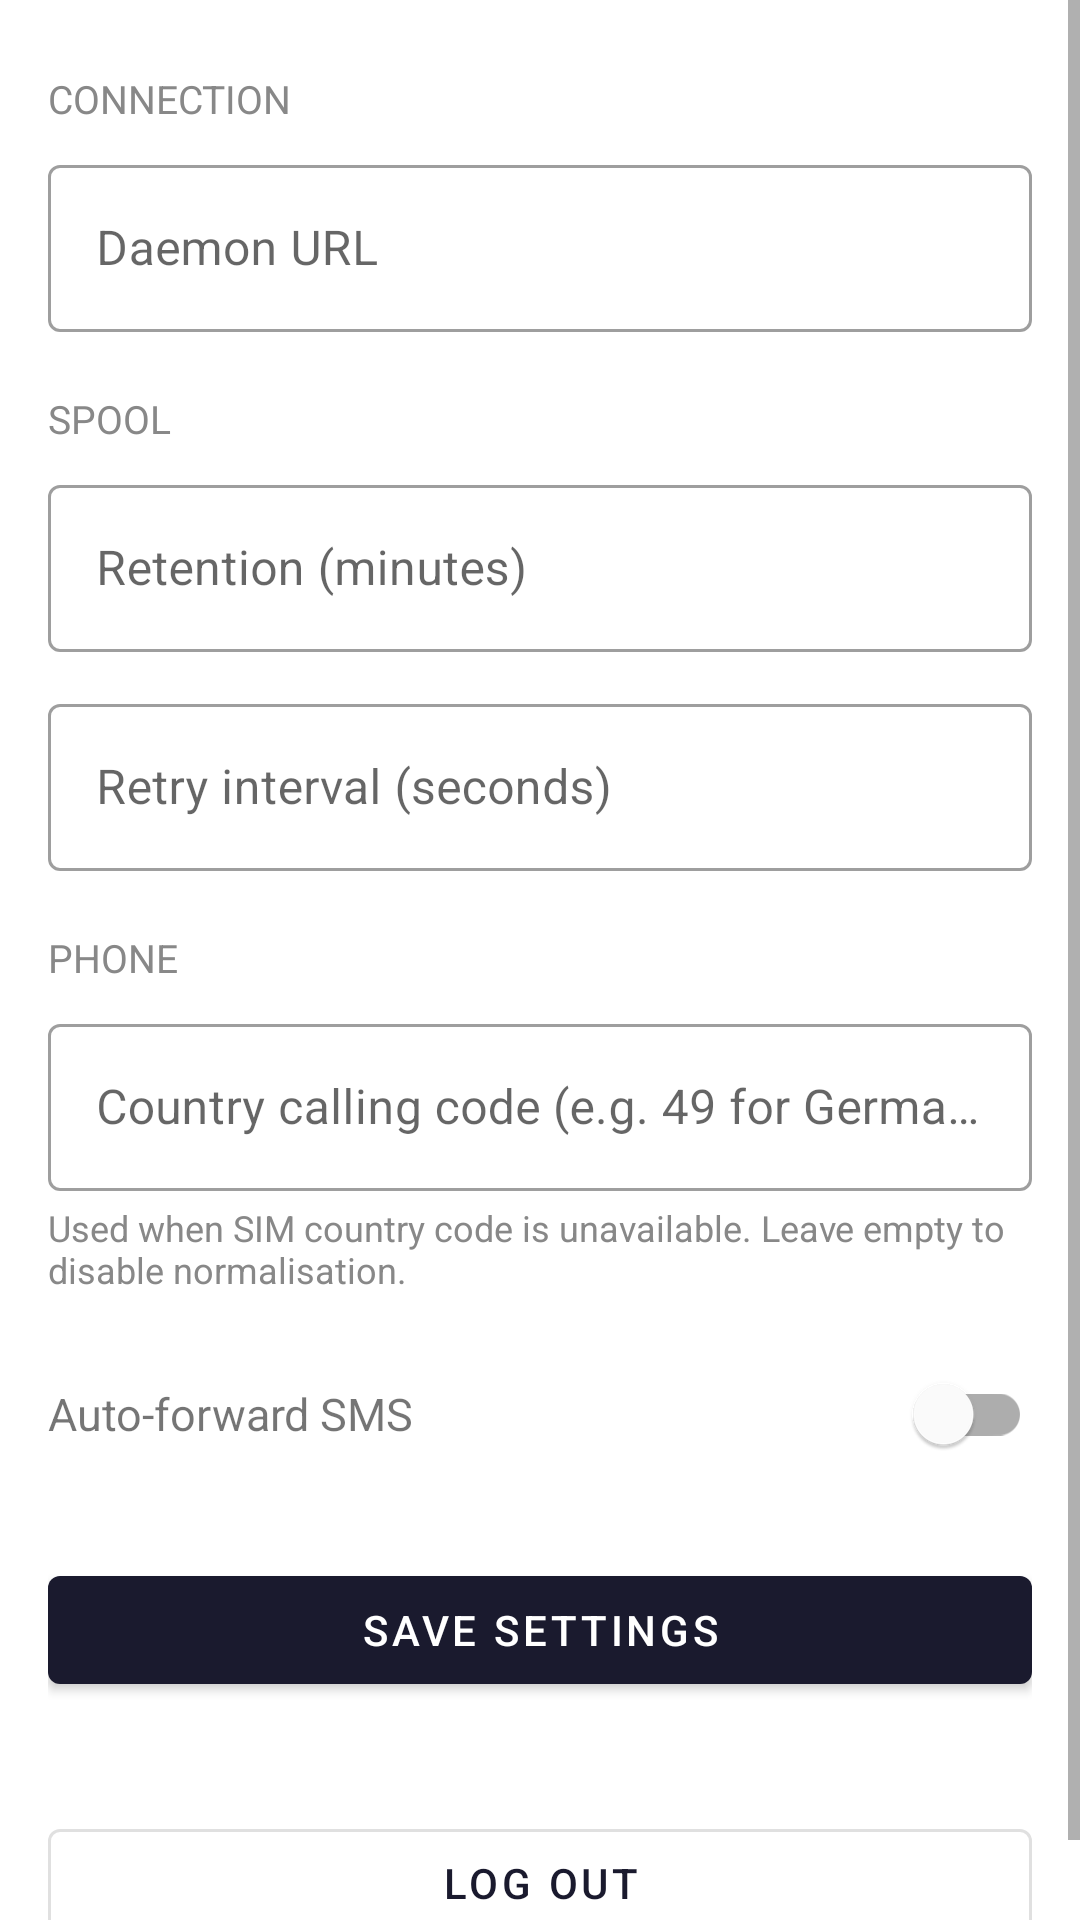

Layout XML and referenced resources for this Android screen:
<!-- AndroidManifest.xml: application theme Theme.Noncey -->
<!-- res/layout/fragment_settings.xml -->
<?xml version="1.0" encoding="utf-8"?>
<ScrollView
    xmlns:android="http://schemas.android.com/apk/res/android"
    android:layout_width="match_parent"
    android:layout_height="match_parent"
    android:fillViewport="true">

    <LinearLayout
        android:layout_width="match_parent"
        android:layout_height="wrap_content"
        android:orientation="vertical"
        android:padding="16dp">

        <TextView
            android:layout_width="match_parent"
            android:layout_height="wrap_content"
            android:text="Connection"
            android:textSize="13sp"
            android:textColor="#888"
            android:textAllCaps="true"
            android:layout_marginBottom="8dp"
            android:layout_marginTop="8dp" />

        <com.google.android.material.textfield.TextInputLayout
            android:layout_width="match_parent"
            android:layout_height="wrap_content"
            android:hint="Daemon URL"
            style="@style/Widget.MaterialComponents.TextInputLayout.OutlinedBox"
            android:layout_marginBottom="12dp">
            <com.google.android.material.textfield.TextInputEditText
                android:id="@+id/etUrl"
                android:layout_width="match_parent"
                android:layout_height="wrap_content"
                android:inputType="textUri" />
        </com.google.android.material.textfield.TextInputLayout>

        <TextView
            android:layout_width="match_parent"
            android:layout_height="wrap_content"
            android:text="Spool"
            android:textSize="13sp"
            android:textColor="#888"
            android:textAllCaps="true"
            android:layout_marginBottom="8dp"
            android:layout_marginTop="8dp" />

        <com.google.android.material.textfield.TextInputLayout
            android:layout_width="match_parent"
            android:layout_height="wrap_content"
            android:hint="Retention (minutes)"
            style="@style/Widget.MaterialComponents.TextInputLayout.OutlinedBox"
            android:layout_marginBottom="12dp">
            <com.google.android.material.textfield.TextInputEditText
                android:id="@+id/etSpoolRetention"
                android:layout_width="match_parent"
                android:layout_height="wrap_content"
                android:inputType="number" />
        </com.google.android.material.textfield.TextInputLayout>

        <com.google.android.material.textfield.TextInputLayout
            android:layout_width="match_parent"
            android:layout_height="wrap_content"
            android:hint="Retry interval (seconds)"
            style="@style/Widget.MaterialComponents.TextInputLayout.OutlinedBox"
            android:layout_marginBottom="12dp">
            <com.google.android.material.textfield.TextInputEditText
                android:id="@+id/etSpoolRetry"
                android:layout_width="match_parent"
                android:layout_height="wrap_content"
                android:inputType="number" />
        </com.google.android.material.textfield.TextInputLayout>

        <TextView
            android:layout_width="match_parent"
            android:layout_height="wrap_content"
            android:text="Phone"
            android:textSize="13sp"
            android:textColor="#888"
            android:textAllCaps="true"
            android:layout_marginBottom="8dp"
            android:layout_marginTop="8dp" />

        <com.google.android.material.textfield.TextInputLayout
            android:layout_width="match_parent"
            android:layout_height="wrap_content"
            android:hint="Country calling code (e.g. 49 for Germany)"
            style="@style/Widget.MaterialComponents.TextInputLayout.OutlinedBox"
            android:layout_marginBottom="4dp">
            <com.google.android.material.textfield.TextInputEditText
                android:id="@+id/etCountryCode"
                android:layout_width="match_parent"
                android:layout_height="wrap_content"
                android:inputType="number" />
        </com.google.android.material.textfield.TextInputLayout>

        <TextView
            android:layout_width="match_parent"
            android:layout_height="wrap_content"
            android:text="Used when SIM country code is unavailable. Leave empty to disable normalisation."
            android:textSize="12sp"
            android:textColor="#888"
            android:layout_marginBottom="16dp" />

        <LinearLayout
            android:layout_width="match_parent"
            android:layout_height="wrap_content"
            android:orientation="horizontal"
            android:gravity="center_vertical"
            android:layout_marginBottom="24dp">

            <TextView
                android:layout_width="0dp"
                android:layout_height="wrap_content"
                android:layout_weight="1"
                android:text="Auto-forward SMS"
                android:textSize="15sp" />

            <com.google.android.material.switchmaterial.SwitchMaterial
                android:id="@+id/switchAutoForward"
                android:layout_width="wrap_content"
                android:layout_height="wrap_content" />
        </LinearLayout>

        <com.google.android.material.button.MaterialButton
            android:id="@+id/btnSave"
            android:layout_width="match_parent"
            android:layout_height="wrap_content"
            android:text="Save settings"
            android:layout_marginBottom="8dp" />

        <TextView
            android:id="@+id/tvVersion"
            android:layout_width="wrap_content"
            android:layout_height="wrap_content"
            android:textSize="12sp"
            android:textColor="#888888"
            android:layout_marginBottom="12dp" />

        <com.google.android.material.button.MaterialButton
            android:id="@+id/btnLogout"
            style="@style/Widget.MaterialComponents.Button.OutlinedButton"
            android:layout_width="match_parent"
            android:layout_height="wrap_content"
            android:text="Log out" />

    </LinearLayout>
</ScrollView>
<!-- resources referenced by this layout -->
<resources>
  <style name="Theme.Noncey" parent="Theme.MaterialComponents.DayNight.DarkActionBar">
          <item name="colorPrimary">@color/colorPrimary</item>
          <item name="colorPrimaryVariant">@color/colorPrimaryVariant</item>
          <item name="colorOnPrimary">@color/colorOnPrimary</item>
      </style>
  <color name="colorPrimary">#1A1A2E</color>
  <color name="colorPrimaryVariant">#0E0E18</color>
  <color name="colorOnPrimary">#FFFFFF</color>
</resources>
